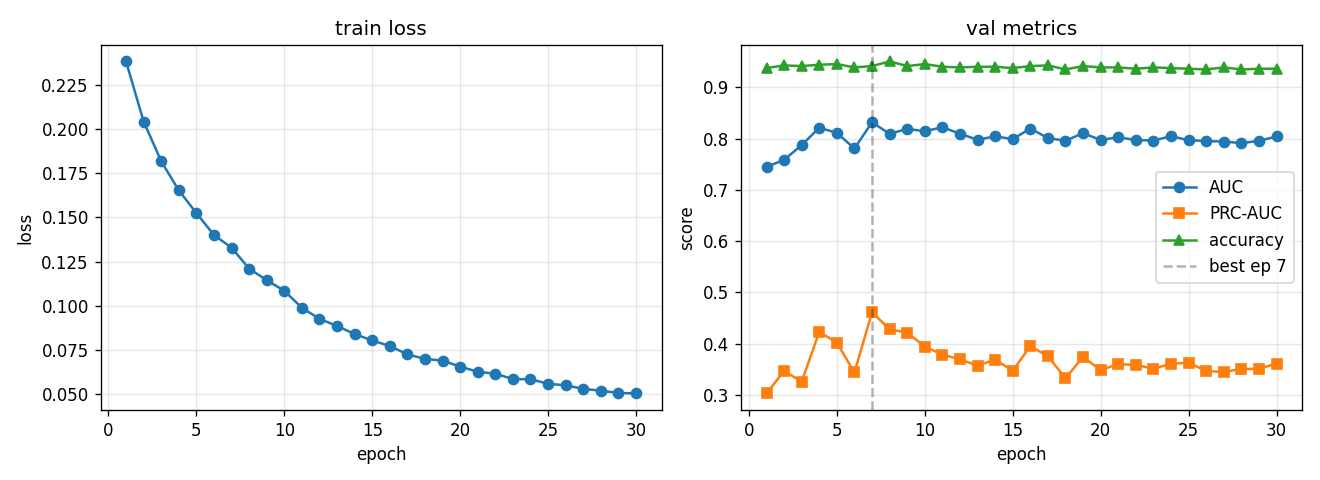

Data behind this chart, as committed beside it:
epoch, train_loss, val_auc, val_prc, val_acc, lr
1, 0.2386, 0.7447, 0.3031, 0.9375, 0.0005574
2, 0.2045, 0.7587, 0.3472, 0.9427, 0.000998
3, 0.1819, 0.7874, 0.3259, 0.9414, 0.0009186
4, 0.1654, 0.8213, 0.4234, 0.944, 0.0008455
5, 0.1525, 0.8111, 0.4019, 0.9453, 0.0007782
6, 0.14, 0.7807, 0.3441, 0.9388, 0.0007163
7, 0.1329, 0.8319, 0.4614, 0.9414, 0.0006593
8, 0.1209, 0.8093, 0.4282, 0.9505, 0.0006068
9, 0.1144, 0.819, 0.4218, 0.9414, 0.0005586
10, 0.1084, 0.8143, 0.3946, 0.9453, 0.0005141
11, 0.09873, 0.8221, 0.3789, 0.9401, 0.0004732
12, 0.09246, 0.8095, 0.3696, 0.9388, 0.0004356
13, 0.0884, 0.7977, 0.3574, 0.9401, 0.0004009
14, 0.08383, 0.8044, 0.3691, 0.9401, 0.000369
15, 0.08018, 0.799, 0.3474, 0.9375, 0.0003396
16, 0.077, 0.8196, 0.3954, 0.9414, 0.0003126
17, 0.0723, 0.8011, 0.3758, 0.9427, 0.0002878
18, 0.06972, 0.7958, 0.3329, 0.9349, 0.0002649
19, 0.06876, 0.8106, 0.3742, 0.9414, 0.0002438
20, 0.06535, 0.7974, 0.3487, 0.9388, 0.0002244
21, 0.06242, 0.8028, 0.3603, 0.9388, 0.0002065
22, 0.0613, 0.7971, 0.3589, 0.9362, 0.0001901
23, 0.05829, 0.7963, 0.3513, 0.9388, 0.000175
24, 0.05816, 0.8047, 0.361, 0.9375, 0.0001611
25, 0.05563, 0.7969, 0.3632, 0.9362, 0.0001482
26, 0.05468, 0.7952, 0.3469, 0.9349, 0.0001364
27, 0.05276, 0.7942, 0.3451, 0.9388, 0.0001256
28, 0.05163, 0.7913, 0.3509, 0.9349, 0.0001156
29, 0.05041, 0.7955, 0.3511, 0.9362, 0.0001064
30, 0.0501, 0.8042, 0.3615, 0.9362, 0.0001
